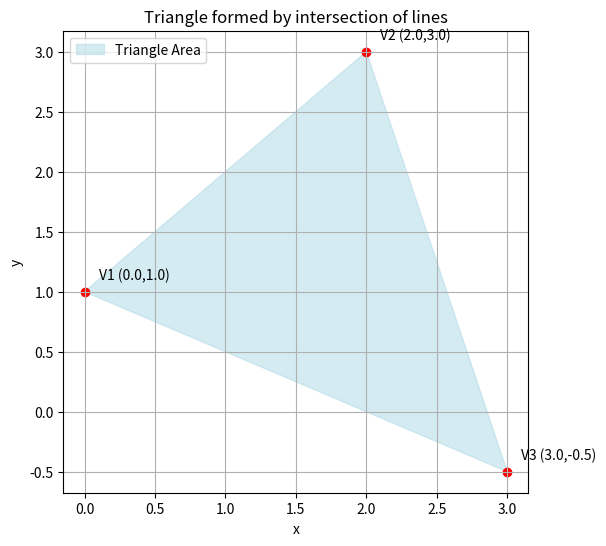

The matplotlib source for this figure:
import numpy as np
import matplotlib.pyplot as plt

# Triangle vertices (computed from intersections of the lines)
vertices = np.array([
    [0.0, 1.0],   # Intersection of x + 2y = 2 and y - x = 1
    [2.0, 3.0],   # Intersection of y - x = 1 and 2x + y = 7
    [3.0, -0.5]   # Intersection of x + 2y = 2 and 2x + y = 7
])

# Plot the triangle
plt.figure(figsize=(6,6))
plt.fill(vertices[:,0], vertices[:,1], color='lightblue', alpha=0.5, label='Triangle Area')
plt.scatter(vertices[:,0], vertices[:,1], color='red')

# Label vertices
for i, (x, y) in enumerate(vertices):
    plt.text(x + 0.1, y + 0.1, f'V{i+1} ({x},{y})')

plt.xlabel('x')
plt.ylabel('y')
plt.title('Triangle formed by intersection of lines')
plt.grid(True)
plt.legend()
plt.show()
